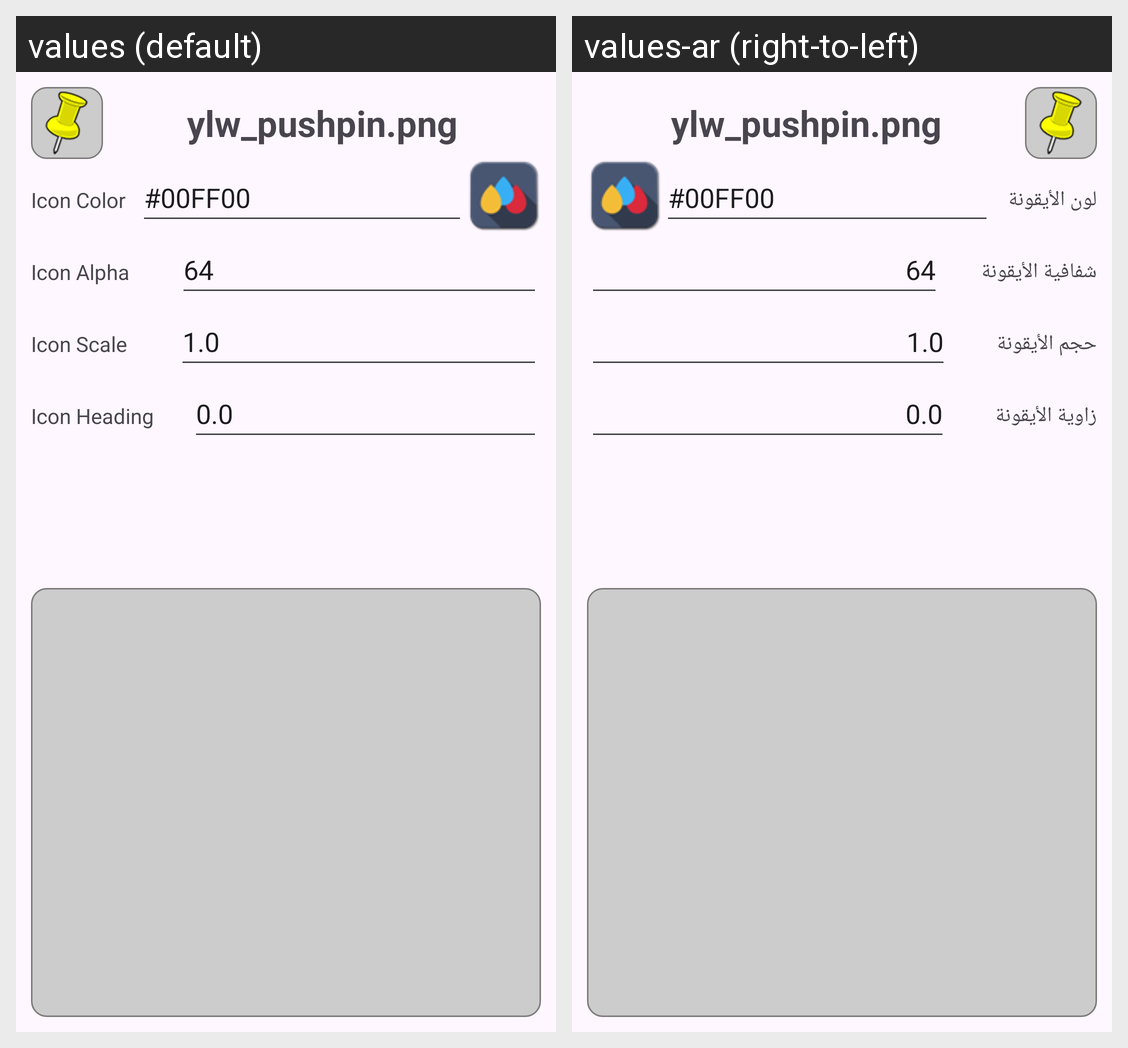

Locale-by-locale string values for the Android screen shown in this grid:
Android screen res/layout/icons_dialog.xml rendered under 2 locales, left to right: values (default), values-ar (right-to-left). Device: Nexus 5 (rendered at 1080×1920; each locale shown at half size, 540×960, under a caption strip naming it); theme AppTheme.NoActionBar.
Strings drawn on this screen, with the default value and each locale's value (text and hints the layout hard-codes, and strings that could not be matched under every locale, appear in the picture but are not listed):

icon_color
  values: Icon Color
  values-ar: لون الأيقونة

icon_alpha
  values: Icon Alpha
  values-ar: شفافية الأيقونة

icon_scale
  values: Icon Scale
  values-ar: حجم الأيقونة

icon_heading
  values: Icon Heading
  values-ar: زاوية الأيقونة
